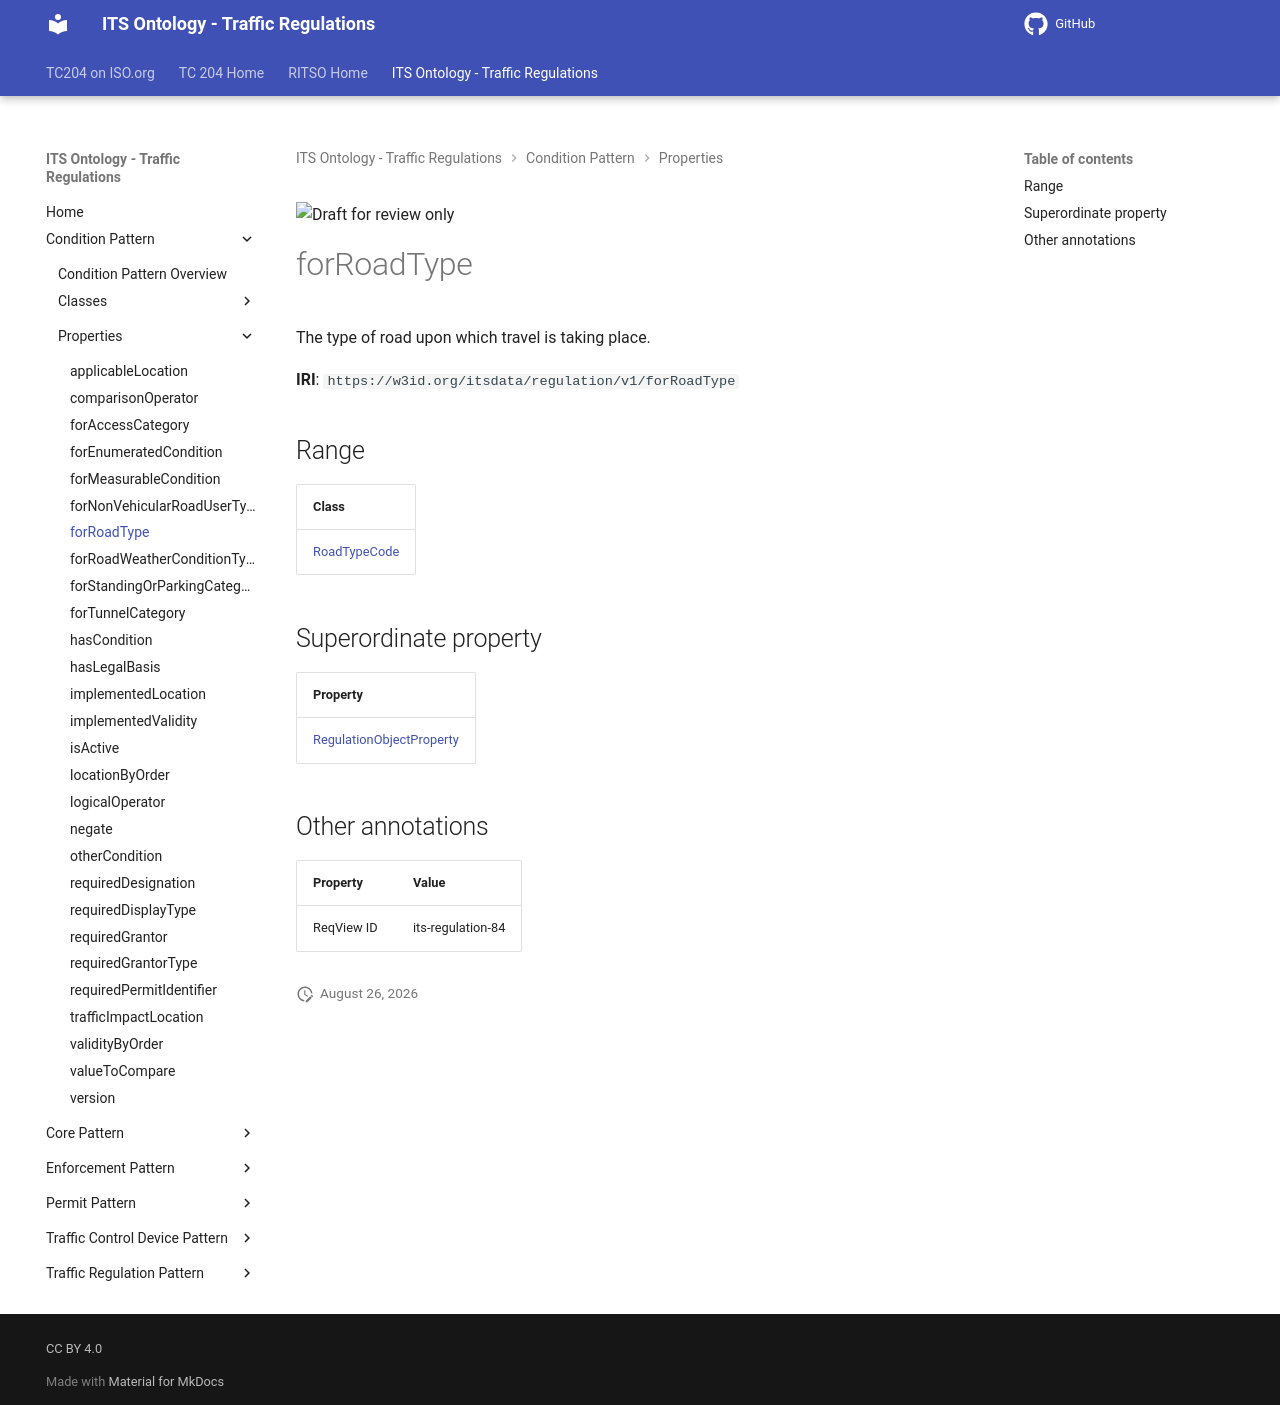

repository: ISO-TC204/ontology-its-regulation · page: v0.0.3-alpha.3/properties/forRoadType/index.html · generator: mkdocs

![Draft for review only](https://isotc204.org/assets/img/draft_for_review.svg)

# forRoadType

The type of road upon which travel is taking place.

**IRI**: `https://w3id.org/itsdata/regulation/v1/forRoadType`

## Range

| Class |
|-------|
| [RoadTypeCode](../classes/RoadTypeCode.md) |

## Superordinate property

| Property |
|-------|
| [RegulationObjectProperty](RegulationObjectProperty.md) |

## Other annotations

| Property | Value |
|----------|-------|
| ReqView ID | its-regulation-84 |
